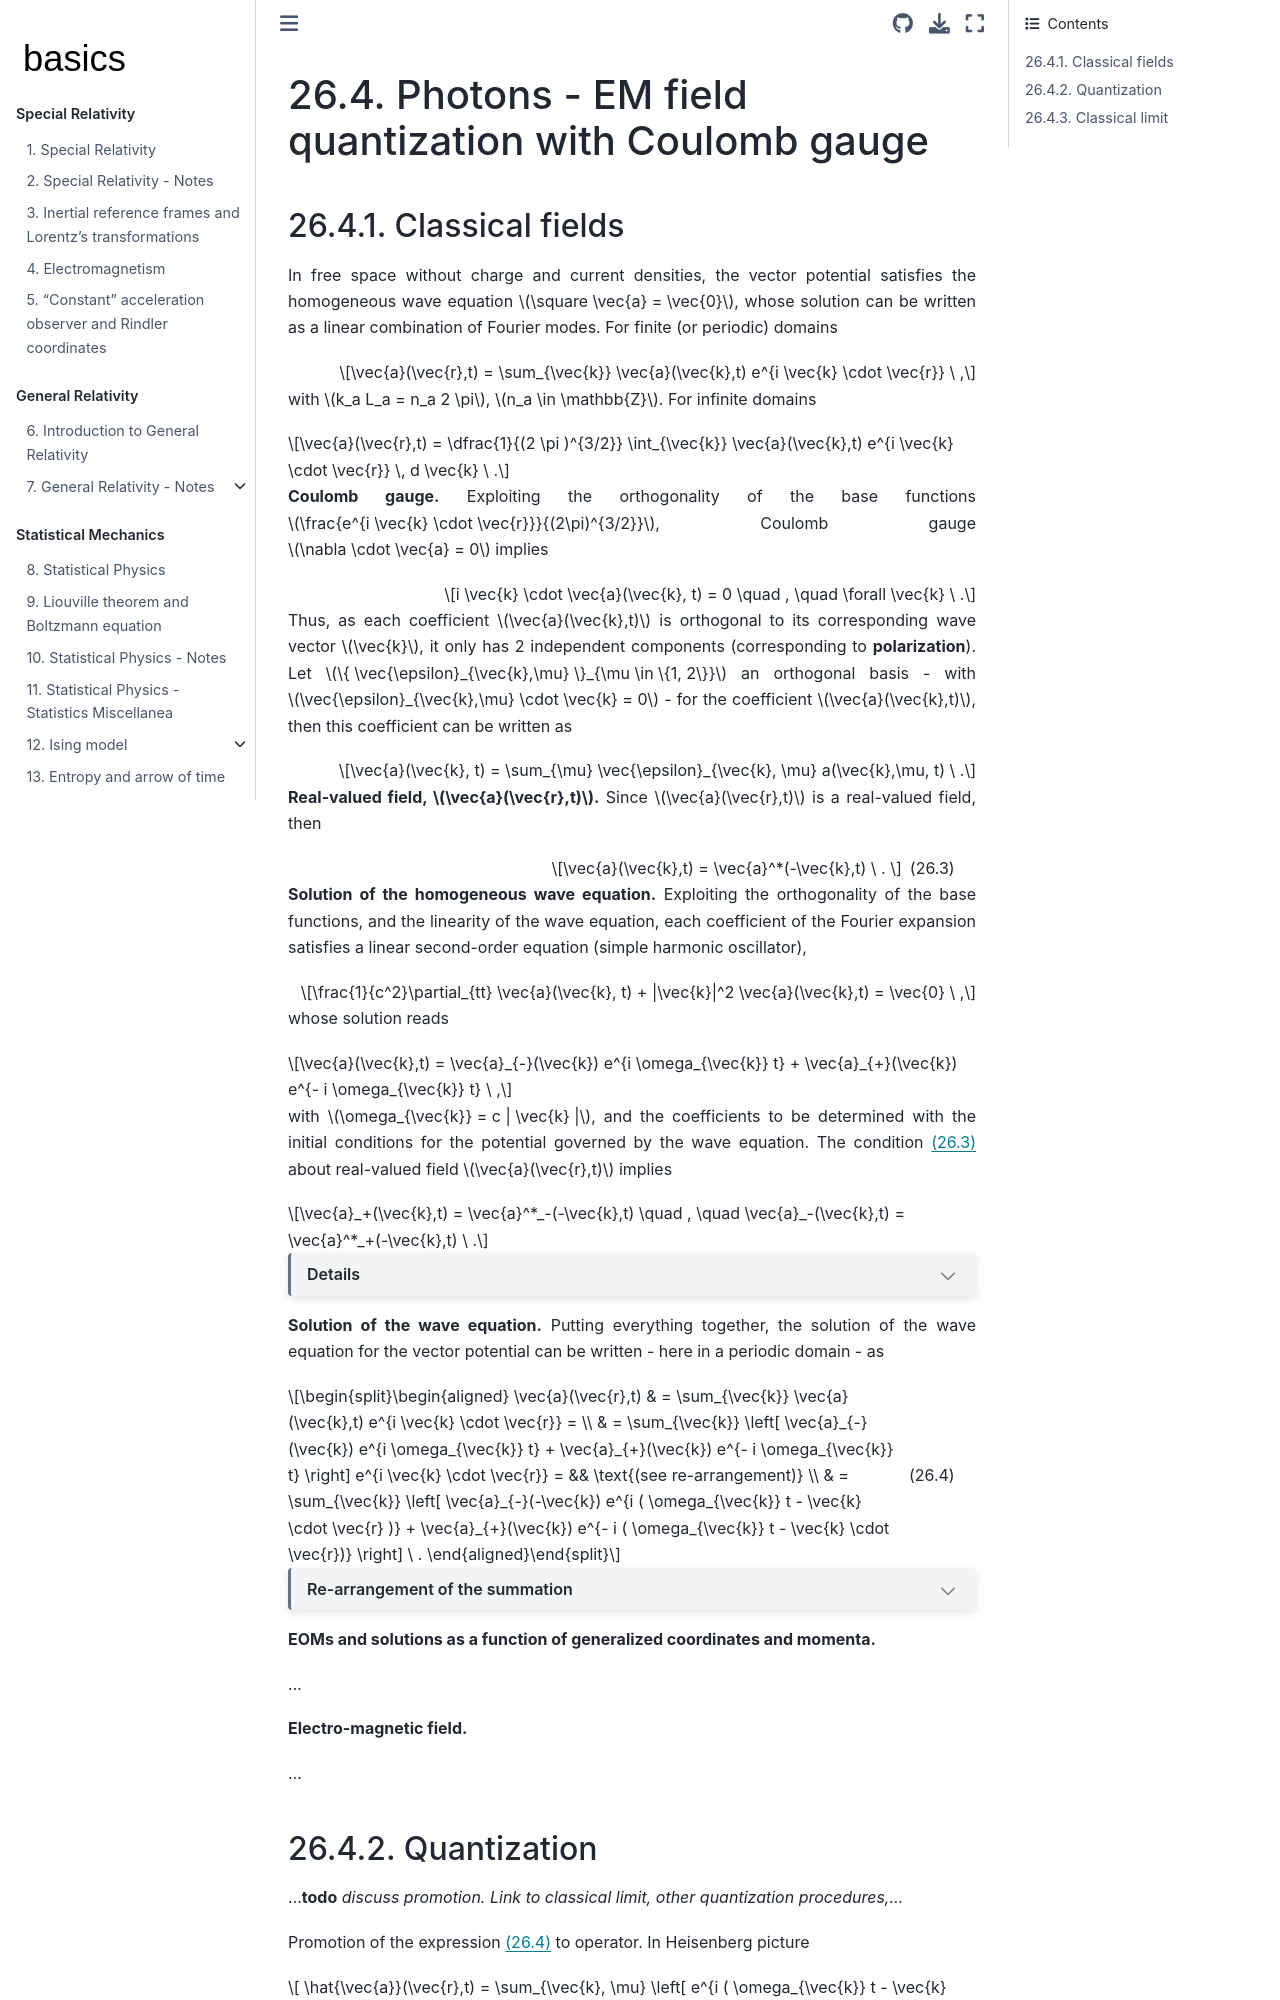

repository: Basics2022/bbooks-physics-modern · page: ch/quantum-mechanics/qft/photons-coulomb.html · generator: jekyll

(quantum-mechanics:qft:photons:coulomb)=
# Photons - EM field quantization with Coulomb gauge

<!--
Using Coulomb gauge $\nabla \cdot \vec{a} = 0$ the governing equations of the EM potentials read

$$\left\{ \begin{aligned}
  \nabla^2 \varphi & = \frac{\rho}{\varepsilon} \\
  \square \vec{a} & = \mu \vec{j}_{\parallel} \ .
\end{aligned}\right.$$
-->

(quantum-mechanics:qft:photons:coulomb:classical)=
## Classical fields

In free space without charge and current densities, the vector potential satisfies the homogeneous wave equation $\square \vec{a} = \vec{0}$, whose solution can be written as a linear combination of Fourier modes. For finite (or periodic) domains

$$\vec{a}(\vec{r},t) = \sum_{\vec{k}} \vec{a}(\vec{k},t) e^{i \vec{k} \cdot \vec{r}} \ ,$$

with $k_a L_a = n_a 2 \pi$, $n_a \in \mathbb{Z}$. For infinite domains

$$\vec{a}(\vec{r},t) = \dfrac{1}{(2 \pi )^{3/2}} \int_{\vec{k}} \vec{a}(\vec{k},t) e^{i \vec{k} \cdot \vec{r}} \, d \vec{k} \ .$$

**Coulomb gauge.** Exploiting the orthogonality of the base functions $\frac{e^{i \vec{k} \cdot \vec{r}}}{(2\pi)^{3/2}}$, Coulomb gauge $\nabla \cdot \vec{a} = 0$ implies 

$$i \vec{k} \cdot \vec{a}(\vec{k}, t) = 0 \quad , \quad \forall \vec{k} \ .$$

Thus, as each coefficient $\vec{a}(\vec{k},t)$ is orthogonal to its corresponding wave vector $\vec{k}$, it only has 2 independent components (corresponding to **polarization**). Let $\{ \vec{\epsilon}_{\vec{k},\mu} \}_{\mu \in \{1, 2\}}$ an orthogonal basis - with $\vec{\epsilon}_{\vec{k},\mu} \cdot \vec{k} = 0$ - for the coefficient $\vec{a}(\vec{k},t)$, then this coefficient can be written as

$$\vec{a}(\vec{k}, t) = \sum_{\mu} \vec{\epsilon}_{\vec{k}, \mu} a(\vec{k},\mu, t) \ .$$

**Real-valued field, $\vec{a}(\vec{r},t)$.** Since $\vec{a}(\vec{r},t)$ is a real-valued field, then 

$$\vec{a}(\vec{k},t) = \vec{a}^*(-\vec{k},t) \ . $$ (eq:photons:a:real-value)

**Solution of the homogeneous wave equation.** Exploiting the orthogonality of the base functions, and the linearity of the wave equation, each coefficient of the Fourier expansion satisfies a linear second-order equation (simple harmonic oscillator),

$$\frac{1}{c^2}\partial_{tt} \vec{a}(\vec{k}, t) + |\vec{k}|^2 \vec{a}(\vec{k},t) = \vec{0} \ ,$$

whose solution reads

$$\vec{a}(\vec{k},t) = \vec{a}_{-}(\vec{k}) e^{i \omega_{\vec{k}} t} + \vec{a}_{+}(\vec{k}) e^{- i \omega_{\vec{k}} t} \ ,$$

with $\omega_{\vec{k}} = c | \vec{k} |$, and the coefficients to be determined with the initial conditions for the potential governed by the wave equation. The condition {eq}`eq:photons:a:real-value` about real-valued field $\vec{a}(\vec{r},t)$ implies

$$\vec{a}_+(\vec{k},t) = \vec{a}^*_-(-\vec{k},t) \quad , \quad \vec{a}_-(\vec{k},t) = \vec{a}^*_+(-\vec{k},t) \ .$$

```{dropdown} Details

$$\begin{aligned}
  \vec{a}(\vec{k},t) & = \vec{a}_{-}(\vec{k}) e^{i \omega_{\vec{k}} t} + \vec{a}_{+}(\vec{k}) e^{- i \omega_{\vec{k}} t} \\
  \vec{a}^*(-\vec{k},t) & = \left( \vec{a}_{-}(-\vec{k}) e^{i \omega_{-\vec{k}} t} + \vec{a}_{+}(-\vec{k}) e^{- i \omega_{-\vec{k}} t} \right)^* = \\
                        & =        \vec{a}_{-}^*(-\vec{k}) e^{-i \omega_{\vec{k}} t} + \vec{a}^*_{+}(-\vec{k}) e^{i \omega_{\vec{k}} t} \\
\end{aligned}$$


```

**Solution of the wave equation.** Putting everything together, the solution of the wave equation for the vector potential can be written - here in a periodic domain - as

$$\begin{aligned}
  \vec{a}(\vec{r},t) 
  & = \sum_{\vec{k}} \vec{a}(\vec{k},t) e^{i \vec{k} \cdot \vec{r}} = \\
  & = \sum_{\vec{k}} \left[ \vec{a}_{-}(\vec{k}) e^{i \omega_{\vec{k}} t} + \vec{a}_{+}(\vec{k}) e^{- i \omega_{\vec{k}} t}  \right] e^{i \vec{k} \cdot \vec{r}} = && \text{(see re-arrangement)} \\
  & = \sum_{\vec{k}} \left[ \vec{a}_{-}(-\vec{k}) e^{i ( \omega_{\vec{k}} t - \vec{k} \cdot \vec{r} )} + \vec{a}_{+}(\vec{k}) e^{- i ( \omega_{\vec{k}} t - \vec{k} \cdot \vec{r})}  \right] \ .
\end{aligned}$$ (eq:photons-coulomb:vector-potential:fourier)


```{dropdown} Re-arrangement of the summation

For each $\vec{k}$ (except for $\vec{k} = \vec{0}$, to avoid summing twice the same contributions), summing over $\vec{k}$ and $-\vec{k}$ produces 4 terms

$$\begin{aligned}
  & \vec{a}(\vec{k}, t) + \vec{a}(-\vec{k}, t) = \\
  & = \vec{a}_{-}(\vec{k}) e^{i ( \omega_{\vec{k}} t + \vec{k} \cdot \vec{r})} + \vec{a}_{+}(\vec{k}) e^{i( - \omega_{\vec{k}} t + \vec{k} \cdot \vec{r})} 
    +  \vec{a}_{-}(-\vec{k}) e^{i ( \omega_{\vec{k}} t - \vec{k} \cdot \vec{r})} + \vec{a}_{+}(-\vec{k}) e^{i(- \omega_{\vec{k}} t -i \vec{k} \cdot \vec{r})} \\ 
\end{aligned}$$

that can be re-grouped as

$$\begin{aligned}
  & = \underbrace{ \vec{a}_{-}(\vec{k}) e^{i ( \omega_{\vec{k}} t + \vec{k} \cdot \vec{r})} + \vec{a}_{+}(-\vec{k}) e^{-i(\omega_{\vec{k}} t + i \vec{k} \cdot \vec{r})} }
   + \underbrace{ \vec{a}_{+}(\vec{k}) e^{-i(\omega_{\vec{k}} t - \vec{k} \cdot \vec{r})} + \vec{a}_{-}(-\vec{k}) e^{i ( \omega_{\vec{k}} t - \vec{k} \cdot \vec{r})} } \ ,
\end{aligned}$$

s.t. each pair of terms gives a real contribution. Here the sum of the first pair fives a travelling wave in $- \hat{k}$ direction, while the second pair gives a travelling wave in $+ \hat{k}$ direction.


```


**EOMs and solutions as a function of generalized coordinates and momenta.**

...

**Electro-magnetic field.**

...

(quantum-mechanics:qft:photons:coulomb:quantization)=
